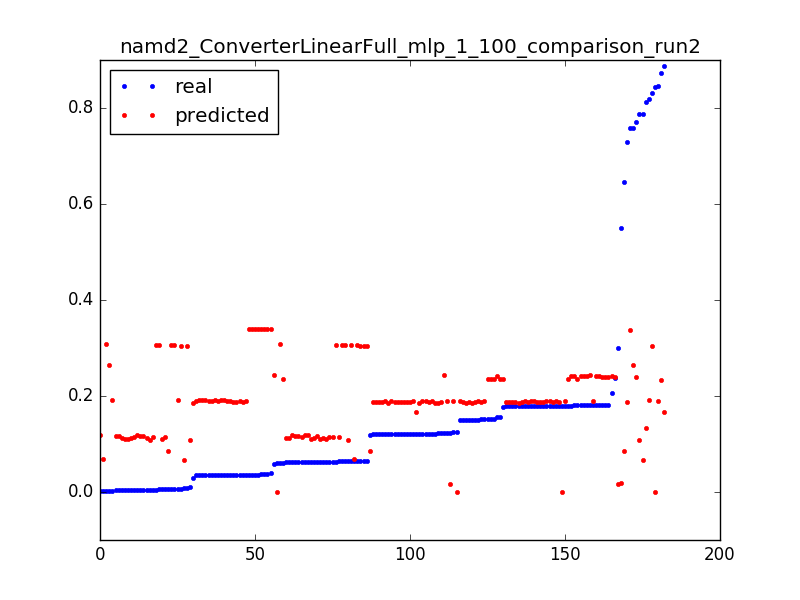

The file beside this chart, header and first rows:
0.06037315767365271, 0.307448130064, 0.050955414012738856
0.5501, 0.01789, 0.003185
0.3002, 0.01768, 0.006369
0.1238, 0.01748, 0.009554
0.646, 0.08568, 0.003185
0.1181, 0.08571, 0.006369
0.005699, 0.08574, 0.009554
0.8185, 0.1909, 0.003185
0.1228, 0.1906, 0.006369
0.1516, 0.1902, 0.009554
0.1503, 0.1898, 0.01274
0.1215, 0.1894, 0.01592
0.15, 0.1891, 0.01911
0.1215, 0.1888, 0.02229
0.15, 0.1885, 0.02548
0.1214, 0.1882, 0.02866
0.1501, 0.188, 0.03185
0.1215, 0.1877, 0.03503
0.1212, 0.1874, 0.03822
0.1512, 0.1871, 0.0414
0.122, 0.1868, 0.04459
0.1503, 0.1866, 0.04777
0.1219, 0.1863, 0.05096
0.1218, 0.1861, 0.05414
0.15, 0.1858, 0.05732
0.1215, 0.1856, 0.06051
0.1501, 0.1853, 0.06369
0.03003, 0.1851, 0.06688
0.7282, 0.1876, 0.003185
0.03527, 0.1878, 0.006369
0.03515, 0.1881, 0.009554
0.03514, 0.1884, 0.01274
0.03514, 0.1886, 0.01592
0.03528, 0.1889, 0.01911
0.03513, 0.1891, 0.02229
0.03524, 0.1894, 0.02548
0.03508, 0.1897, 0.02866
0.03503, 0.1899, 0.03185
0.03507, 0.1902, 0.03503
0.03481, 0.1904, 0.03822
0.006283, 0.1907, 0.0414
0.03489, 0.191, 0.04459
0.03494, 0.1912, 0.04777
0.03509, 0.1915, 0.05096
0.03508, 0.1917, 0.05414
0.03508, 0.192, 0.05732
0.03497, 0.1923, 0.06051
0.002658, 0.1925, 0.06369
0.8133, 0.1338, 0.003185
0.7586, 0.2646, 0.003185
0.002328, 0.2645, 0.006369
0.8722, 0.2344, 0.003185
0.1518, 0.2344, 0.006369
0.1803, 0.2345, 0.009554
0.1517, 0.2346, 0.01274
0.157, 0.2346, 0.01592
0.1765, 0.2347, 0.01911
0.1516, 0.2348, 0.02229
0.1801, 0.2349, 0.02548
0.06059, 0.2349, 0.02866
0.7582, 0.3385, 0.003185
... 122 more rows
